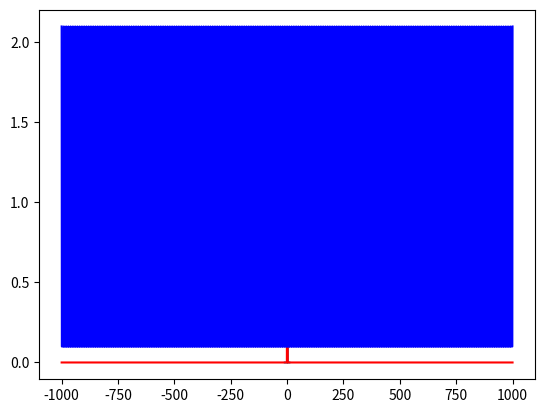

The matplotlib source for this figure:
import numpy as np
import matplotlib.pyplot as plt
import matplotlib.animation as animation
from numpy import cos as cos
from numpy import sin as sin
import time


def fun1(x):
    if x >= 0 and x <= 2:
        return 1
    else:
        return 0
    
def integrate(f, x):
    return np.trapz(f, x)

# show graphic
x = np.linspace(-10, 10, 1000)

plt.plot(x, np.vectorize(fun1)(x))
plt.show()

def ft(k):
    sum = 0
    for n1 in range(-1000, 1000):
        n = n1 / 10
        sum += (fun1(n) * np.e**(-2j * np.pi * k * n)) * 0.1
    return sum

N = 1000
x = np.linspace(-N, N, 2*N+1)
f = np.vectorize(fun1)(x)
ftf = np.vectorize(ft)(x)
mftf = [i.real for i in ftf]

print(ftf)


# ls = [ft(i) for i in x]
# mls = [modulada(i) for i in x]


plt.plot(x, f, color='red')
plt.plot(x, ftf, color='blue')
# plt.plot(mls)
plt.show()
